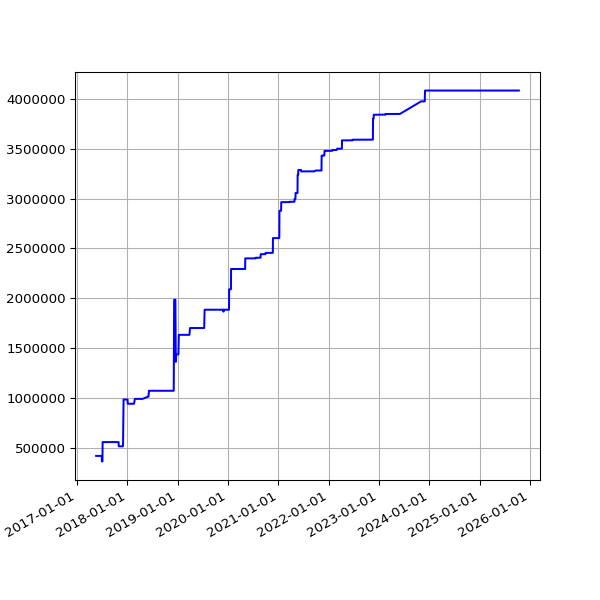

The table this chart was drawn from, first rows:
date, value
2017-05-20 05:39:23 +0100, 417111
2017-05-21 05:35:00 +0100, 417111
2017-05-22 05:27:14 +0100, 417111
2017-05-23 05:30:10 +0100, 417111
2017-05-24 05:34:21 +0100, 417111
2017-05-25 05:30:50 +0100, 417111
2017-05-26 05:39:25 +0100, 417111
2017-05-27 05:38:42 +0100, 417111
2017-05-28 05:34:25 +0100, 417111
2017-05-29 05:34:55 +0100, 417111
2017-05-30 05:39:48 +0100, 417111
2017-05-31 05:40:53 +0100, 417111
2017-06-01 05:36:40 +0100, 417111
2017-06-02 05:27:36 +0100, 417111
2017-06-03 05:37:56 +0100, 417111
2017-06-04 05:42:15 +0100, 417111
2017-06-05 05:37:05 +0100, 417111
2017-06-06 05:40:34 +0100, 417111
2017-06-07 05:37:42 +0100, 417111
2017-06-08 05:39:40 +0100, 417111
2017-06-09 05:42:19 +0100, 417111
2017-06-10 05:45:23 +0100, 417111
2017-06-11 05:34:02 +0100, 417111
2017-06-12 05:37:46 +0100, 417111
2017-06-13 05:33:18 +0100, 417111
2017-06-14 05:25:14 +0100, 417111
2017-06-15 05:27:57 +0100, 417111
2017-06-16 05:34:24 +0100, 417111
2017-06-17 05:32:01 +0100, 417111
2017-06-18 05:23:36 +0100, 417111
2017-06-19 05:24:43 +0100, 417111
2017-06-20 05:57:51 +0100, 417111
2017-06-21 05:28:50 +0100, 417111
2017-06-22 05:32:26 +0100, 417111
2017-06-23 05:36:16 +0100, 417111
2017-06-24 05:33:34 +0100, 417111
2017-06-25 05:35:14 +0100, 417111
2017-06-26 05:35:55 +0100, 417111
2017-06-27 05:36:26 +0100, 417111
2017-06-28 05:41:09 +0100, 417111
2017-06-29 05:45:34 +0100, 417111
2017-06-30 06:23:31 +0100, 417111
2017-07-01 05:50:38 +0100, 361391
2017-07-02 05:45:42 +0100, 361391
2017-07-03 05:44:34 +0100, 361391
2017-07-05 05:47:32 +0100, 361391
2017-07-06 06:37:22 +0100, 555732
2017-07-07 06:17:52 +0100, 555732
2017-07-08 06:27:15 +0100, 555732
2017-07-10 05:43:50 +0100, 555732
2017-07-11 06:22:44 +0100, 555732
2017-07-12 07:41:31 +0100, 555732
2017-07-13 05:44:12 +0100, 555732
2017-07-14 06:03:24 +0100, 555732
2017-07-15 06:54:39 +0100, 555732
2017-07-16 05:37:12 +0100, 555732
2017-07-17 05:46:21 +0100, 555732
2017-07-18 05:52:02 +0100, 555732
2017-07-19 05:33:48 +0100, 555732
2017-07-20 05:47:42 +0100, 555732
... 2,051 more rows
